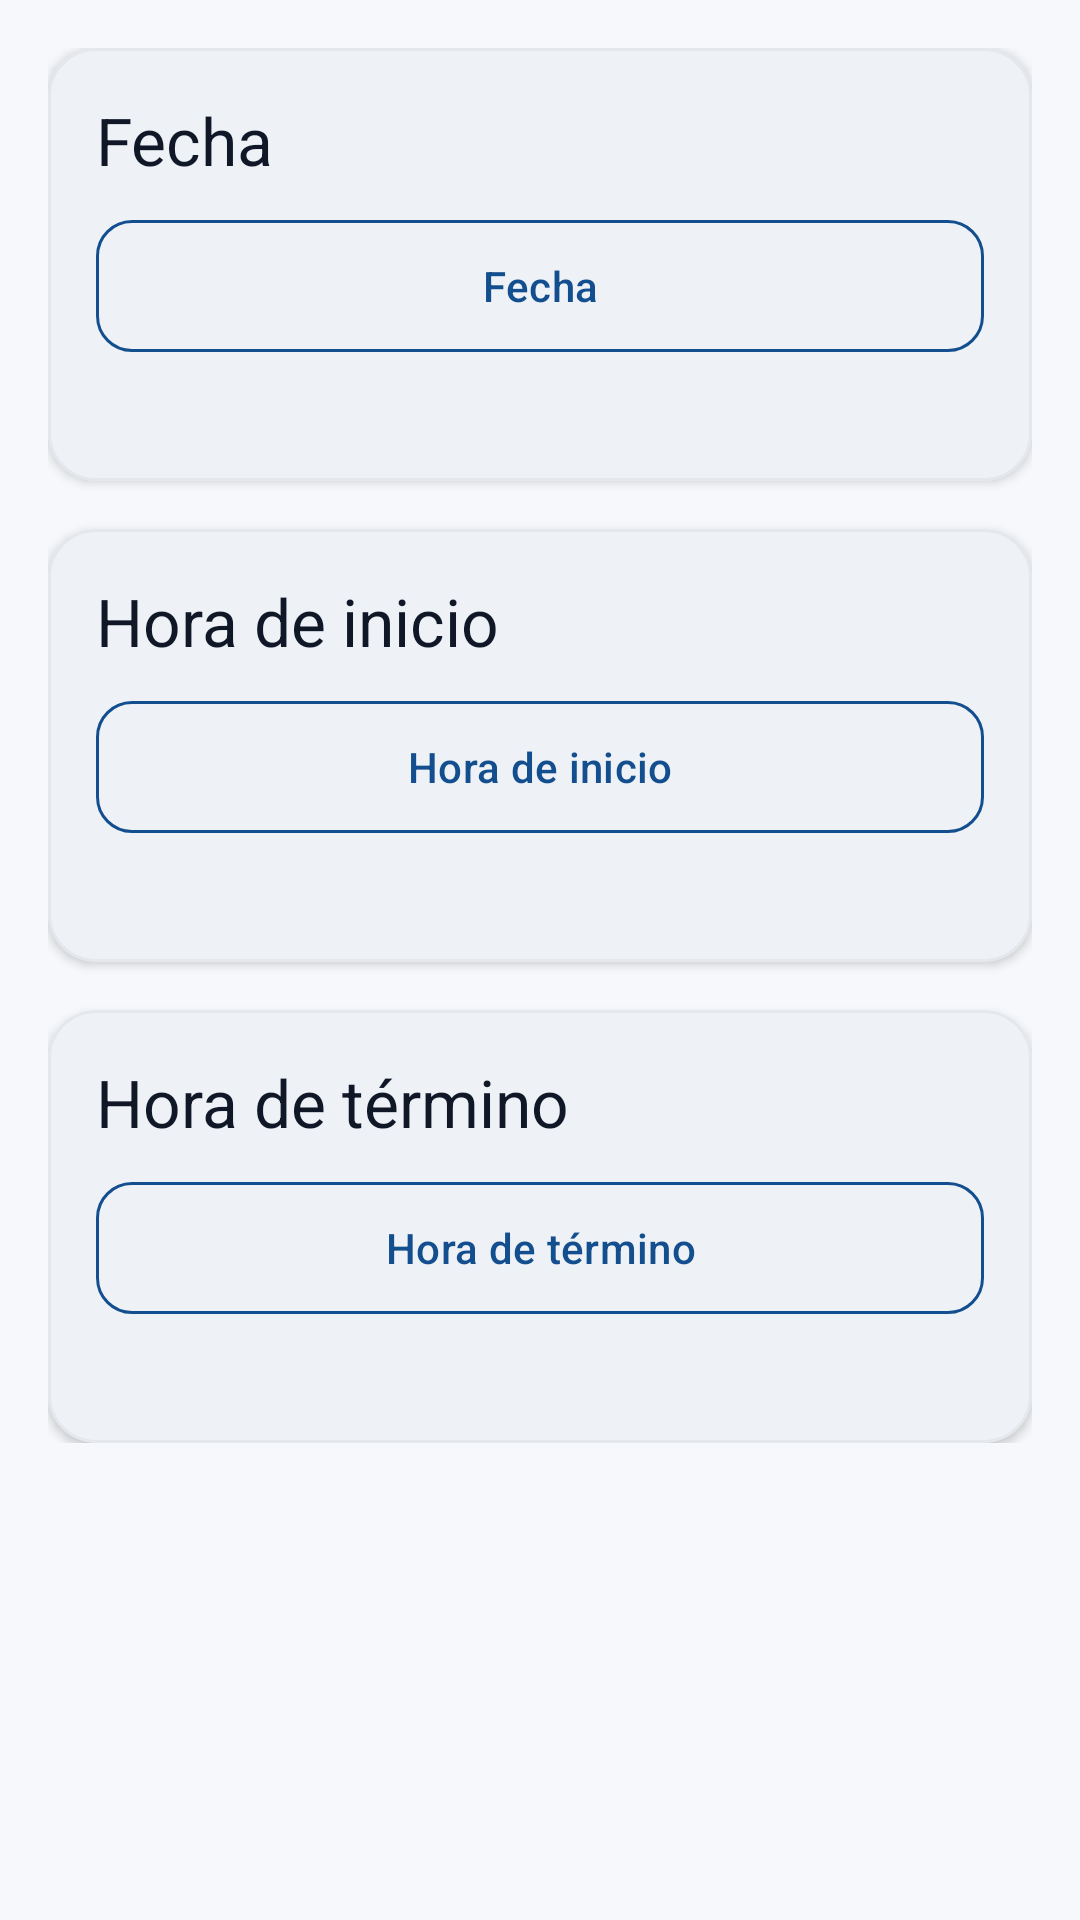

Reconstruct the res/layout file that produces this screen, plus the resources it refers to.
<!-- AndroidManifest.xml: application theme Theme.BIOSUR -->
<!-- res/layout/step_report_datetime.xml -->
<?xml version="1.0" encoding="utf-8"?>
<ScrollView xmlns:android="http://schemas.android.com/apk/res/android"
    xmlns:app="http://schemas.android.com/apk/res-auto"
    android:layout_width="match_parent"
    android:layout_height="match_parent"
    android:background="@color/bg_app">

    <LinearLayout
        android:orientation="vertical"
        android:layout_width="match_parent"
        android:layout_height="wrap_content"
        android:padding="@dimen/spacing_md">

        <com.google.android.material.card.MaterialCardView
            android:layout_width="match_parent"
            android:layout_height="wrap_content">

            <LinearLayout
                android:orientation="vertical"
                android:layout_width="match_parent"
                android:layout_height="wrap_content">

                <TextView
                    android:layout_width="wrap_content"
                    android:layout_height="wrap_content"
                    android:text="@string/report_field_date"
                    style="@style/TextAppearance.BIOSUR.Title" />

                <com.google.android.material.button.MaterialButton
                    android:id="@+id/btn_pick_date"
                    style="@style/Widget.BIOSUR.Button.Secondary"
                    android:layout_width="match_parent"
                    android:layout_height="@dimen/btn_height"
                    android:layout_marginTop="@dimen/spacing_sm"
                    android:text="@string/report_field_date" />

                <TextView
                    android:id="@+id/label_date"
                    android:layout_width="wrap_content"
                    android:layout_height="wrap_content"
                    android:layout_marginTop="@dimen/spacing_xs"
                    android:textColor="@color/blue_primary"
                    android:textSize="@dimen/text_body" />
            </LinearLayout>
        </com.google.android.material.card.MaterialCardView>

        <com.google.android.material.card.MaterialCardView
            android:layout_width="match_parent"
            android:layout_height="wrap_content"
            android:layout_marginTop="@dimen/spacing_md">

            <LinearLayout
                android:orientation="vertical"
                android:layout_width="match_parent"
                android:layout_height="wrap_content">

                <TextView
                    android:layout_width="wrap_content"
                    android:layout_height="wrap_content"
                    android:text="@string/report_field_start_time"
                    style="@style/TextAppearance.BIOSUR.Title" />

                <com.google.android.material.button.MaterialButton
                    android:id="@+id/btn_pick_start"
                    style="@style/Widget.BIOSUR.Button.Secondary"
                    android:layout_width="match_parent"
                    android:layout_height="@dimen/btn_height"
                    android:layout_marginTop="@dimen/spacing_sm"
                    android:text="@string/report_field_start_time" />

                <TextView
                    android:id="@+id/label_start"
                    android:layout_width="wrap_content"
                    android:layout_height="wrap_content"
                    android:layout_marginTop="@dimen/spacing_xs"
                    android:textColor="@color/blue_primary" />
            </LinearLayout>
        </com.google.android.material.card.MaterialCardView>

        <com.google.android.material.card.MaterialCardView
            android:layout_width="match_parent"
            android:layout_height="wrap_content"
            android:layout_marginTop="@dimen/spacing_md">

            <LinearLayout
                android:orientation="vertical"
                android:layout_width="match_parent"
                android:layout_height="wrap_content">

                <TextView
                    android:layout_width="wrap_content"
                    android:layout_height="wrap_content"
                    android:text="@string/report_field_end_time"
                    style="@style/TextAppearance.BIOSUR.Title" />

                <com.google.android.material.button.MaterialButton
                    android:id="@+id/btn_pick_end"
                    style="@style/Widget.BIOSUR.Button.Secondary"
                    android:layout_width="match_parent"
                    android:layout_height="@dimen/btn_height"
                    android:layout_marginTop="@dimen/spacing_sm"
                    android:text="@string/report_field_end_time" />

                <TextView
                    android:id="@+id/label_end"
                    android:layout_width="wrap_content"
                    android:layout_height="wrap_content"
                    android:layout_marginTop="@dimen/spacing_xs"
                    android:textColor="@color/blue_primary" />
            </LinearLayout>
        </com.google.android.material.card.MaterialCardView>

    </LinearLayout>
</ScrollView>
<!-- resources referenced by this layout -->
<resources>
  <color name="bg_app">#FFF6F8FB</color>
  <color name="blue_primary">#FF134E8E</color>
  <dimen name="btn_height">52dp</dimen>
  <dimen name="spacing_md">16dp</dimen>
  <dimen name="spacing_sm">8dp</dimen>
  <dimen name="spacing_xs">4dp</dimen>
  <dimen name="text_body">14sp</dimen>
  <string name="report_field_date">Fecha</string>
  <string name="report_field_end_time">Hora de término</string>
  <string name="report_field_start_time">Hora de inicio</string>
  <style name="TextAppearance.BIOSUR.Title" parent="TextAppearance.Material3.TitleLarge">
          <item name="android:textColor">@color/text_primary</item>
          <item name="android:fontFamily">sans-serif-medium</item>
      </style>
  <style name="Widget.BIOSUR.Button.Secondary" parent="Widget.Material3.Button.OutlinedButton">
          <item name="strokeColor">@color/blue_primary</item>
          <item name="android:textColor">@color/blue_primary</item>
          <item name="cornerRadius">12dp</item>
          <item name="android:textAllCaps">false</item>
      </style>
  <color name="text_primary">#FF101828</color>
  <color name="blue_primary_dark">#FF0A3262</color>
  <color name="white">#FFFFFFFF</color>
  <color name="blue_pale">#FFE8F1FB</color>
  <color name="blue_deep">#FF0D2A4E</color>
  <color name="orange_primary">#FFFF6B1A</color>
  <color name="orange_dark">#FFE5570A</color>
  <color name="orange_pale">#FFFFEDE0</color>
  <color name="bg_card">#FFFFFFFF</color>
  <color name="text_secondary">#FF475467</color>
  <color name="outline">#FFD0D5DD</color>
  <color name="error">#FFD92D20</color>
  <style name="TextAppearance.BIOSUR.Headline" parent="TextAppearance.Material3.HeadlineSmall">
          <item name="android:textColor">@color/blue_deep</item>
          <item name="android:fontFamily">sans-serif-medium</item>
      </style>
  <style name="TextAppearance.BIOSUR.Body" parent="TextAppearance.Material3.BodyLarge">
          <item name="android:textColor">@color/text_secondary</item>
      </style>
  <style name="Widget.BIOSUR.CardView" parent="Widget.Material3.CardView.Filled">
          <item name="cardBackgroundColor">@color/bg_card</item>
          <item name="cardCornerRadius">16dp</item>
          <item name="cardElevation">2dp</item>
          <item name="contentPadding">16dp</item>
          <item name="strokeWidth">1dp</item>
          <item name="strokeColor">@color/divider</item>
      </style>
  <style name="Widget.BIOSUR.TextInputLayout" parent="Widget.Material3.TextInputLayout.OutlinedBox">
          <item name="boxStrokeColor">@color/blue_primary</item>
          <item name="boxBackgroundColor">@color/white</item>
          <item name="boxCornerRadiusBottomEnd">12dp</item>
          <item name="boxCornerRadiusBottomStart">12dp</item>
          <item name="boxCornerRadiusTopEnd">12dp</item>
          <item name="boxCornerRadiusTopStart">12dp</item>
          <item name="hintTextColor">@color/blue_primary</item>
      </style>
  <style name="Widget.BIOSUR.BottomNavigationView" parent="Widget.Material3.BottomNavigationView">
          <item name="itemActiveIndicatorStyle">@style/Widget.BIOSUR.BottomNavigationView.ItemActiveIndicator</item>
          <item name="itemIconTint">@color/blue_primary</item>
          <item name="itemTextColor">@color/blue_primary</item>
          <item name="backgroundTint">@color/white</item>
          <item name="elevation">8dp</item>
      </style>
  <color name="divider">#FFE4E7EC</color>
  <style name="Widget.BIOSUR.BottomNavigationView.ItemActiveIndicator" parent="Widget.Material3.BottomNavigationView.ActiveIndicator">
          <item name="android:color">@color/blue_pale</item>
      </style>
</resources>
